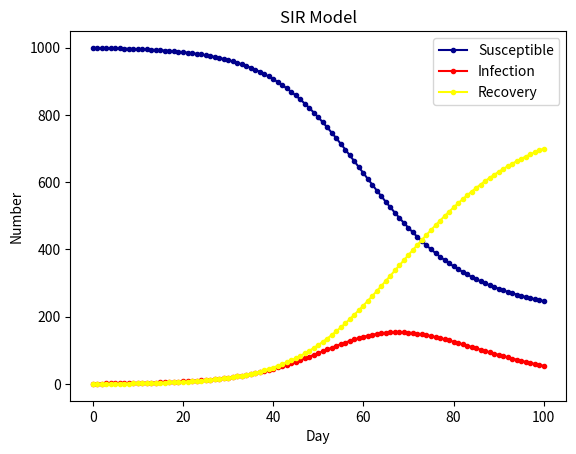

The matplotlib source for this figure:
# -*- coding: utf-8 -*-
"""

[redacted]
"""

import scipy.integrate as spi
import numpy as np
import matplotlib.pyplot as plt


N = 1000
# β为传染率系数
beta = 0.20
# gamma为恢复率系数
gamma = 0.1
# I_0为感染者的初始人数
I_0 = 1
# R_0为治愈者的初始人数
R_0 = 0
# S_0为易感者的初始人数
S_0 = N - I_0 - R_0
# T为传播时间
T = 100

# INI为初始状态下的数组
INI = (S_0,I_0,R_0)


def funcSIR(inivalue,_):
    Y = np.zeros(3)
    X = inivalue
    # 易感个体变化
    Y[0] = - (beta * X[0] * X[1]) / N
    # 感染个体变化
    Y[1] = (beta * X[0] * X[1]) / N - gamma * X[1]
    # 治愈个体变化
    Y[2] = gamma * X[1]
    return Y

T_range = np.arange(0,T + 1)

RES = spi.odeint(funcSIR,INI,T_range)


plt.plot(RES[:,0],color = 'darkblue',label = 'Susceptible',marker = '.')
plt.plot(RES[:,1],color = 'red',label = 'Infection',marker = '.')
plt.plot(RES[:,2],color = 'yellow',label = 'Recovery',marker = '.')
plt.title('SIR Model')
plt.legend()
plt.xlabel('Day')
plt.ylabel('Number')
plt.show()
